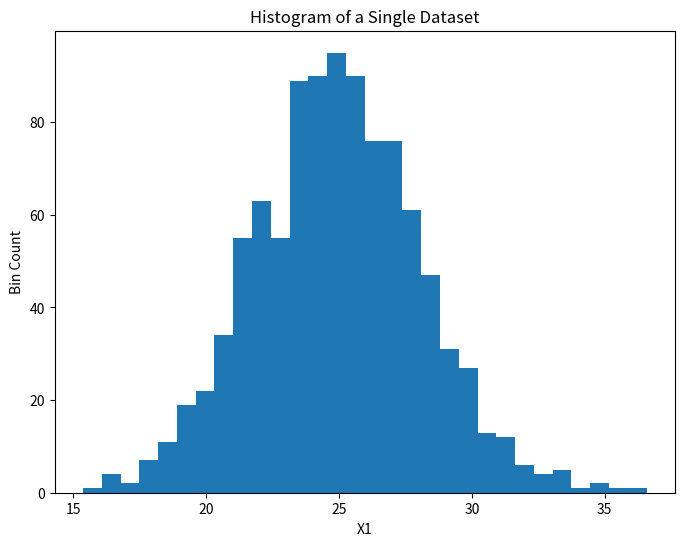
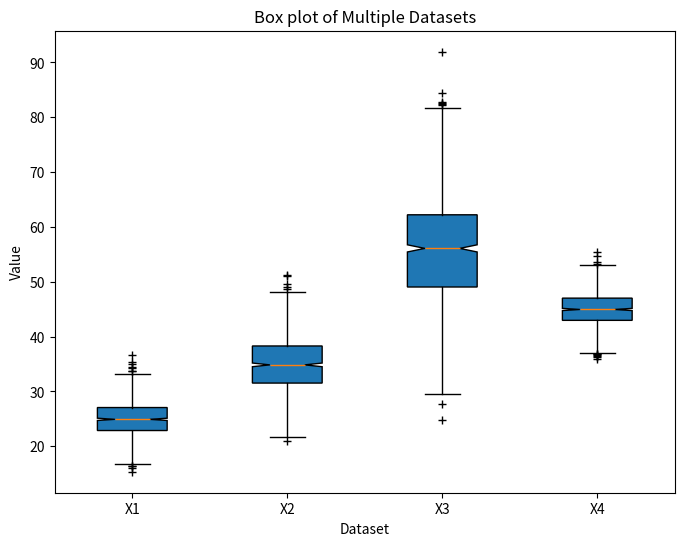

Generate these figures, in order, with matplotlib:
import matplotlib
matplotlib.use('Agg')
import matplotlib.pyplot as plt
import numpy as np
import matplotlib.gridspec as gridspec

def test_hist_of_a_sample_normal_distribution():
    fig = plt.figure(figsize=(8,6))
    ax = fig.add_subplot(111)
    np.random.seed(100)
    x1 = np.random.normal(25,3,1000)
    plt.hist(x1,bins=30)
    plt.xlabel('X1')
    plt.ylabel('Bin Count')
    plt.title('Histogram of a Single Dataset')
    fig.savefig('histogram_normal.png')

def test_boxplot_of_four_normal_distribution():
    fig = plt.figure(figsize=(8,6))
    ax = fig.add_subplot(111)
    np.random.seed(100)
    x1 = np.random.normal(25,3,1000)
    x2 = np.random.normal(35,5,1000)
    x3 = np.random.normal(55,10,1000)
    x4 = np.random.normal(45,3,1000)
    labels = ['X1', 'X2', 'X3', 'X4']
    plt.boxplot([x1,x2,x3,x4],notch=True,sym='+',patch_artist=True)
    plt.xlabel('Dataset')
    plt.ylabel('Value')
    plt.title('Box plot of Multiple Datasets')
    ax.set_xticklabels(labels)
    fig.savefig('box_distribution.png')
    
test_hist_of_a_sample_normal_distribution()
test_boxplot_of_four_normal_distribution()
